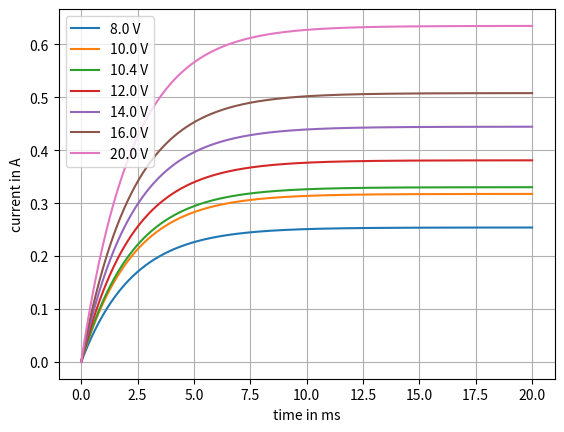

The matplotlib source for this figure:


# author: Niko Rosberg
# date: 9.11.2021
# description: This code is meant to simulate the current
# going through the stepper motor windings when powered with
# different voltages in order to estimate the torque for
# different voltages and different time intervals between steps


import numpy as np
import matplotlib.pyplot as plt
plt.close("all")

# constants 
NOM_CURRENT = 0.33 # Ampere
NOM_VOLTAGE = 10.4 # Volt
WINDING_RESISTANCE = 31.5 # Ohm +- 3.1 Ohm
WINDING_INDUCTANCE = 0.071 # Henry
MAX_POWER = 6.9 # Watt

# time vector
t = np.linspace(0,20,1000) # milli seconds
# interval vector
intervals = [2, 5, 7, 10, 15, 20, 30]


def calc_current_on(timevector, voltage):
    """
    Ideal coil: i = L*integral{0}{t}{u*dt}
    Ideal Resistor: i = u/R
    """
    tau = WINDING_INDUCTANCE / WINDING_RESISTANCE # shape=(1,)
    prescaler = voltage/WINDING_RESISTANCE # shape=shape(voltage)
    current = np.outer(prescaler,(1-np.exp(-(timevector/1000)/tau)))
    return current
    
# %%
plt.close("all")

voltages = np.array([8, 10, NOM_VOLTAGE, 12, 14, 16, 20])
i = calc_current_on(t, voltages)

plt.figure()
for idx, v in enumerate(voltages):
    plt.plot(t,i[idx,:], label=str(v)+" V")
# plt.vlines(intervals, 0, np.max(i[idx,:]))
plt.xlabel("time in ms")
plt.ylabel("current in A")
plt.grid()
plt.legend()
plt.show()
